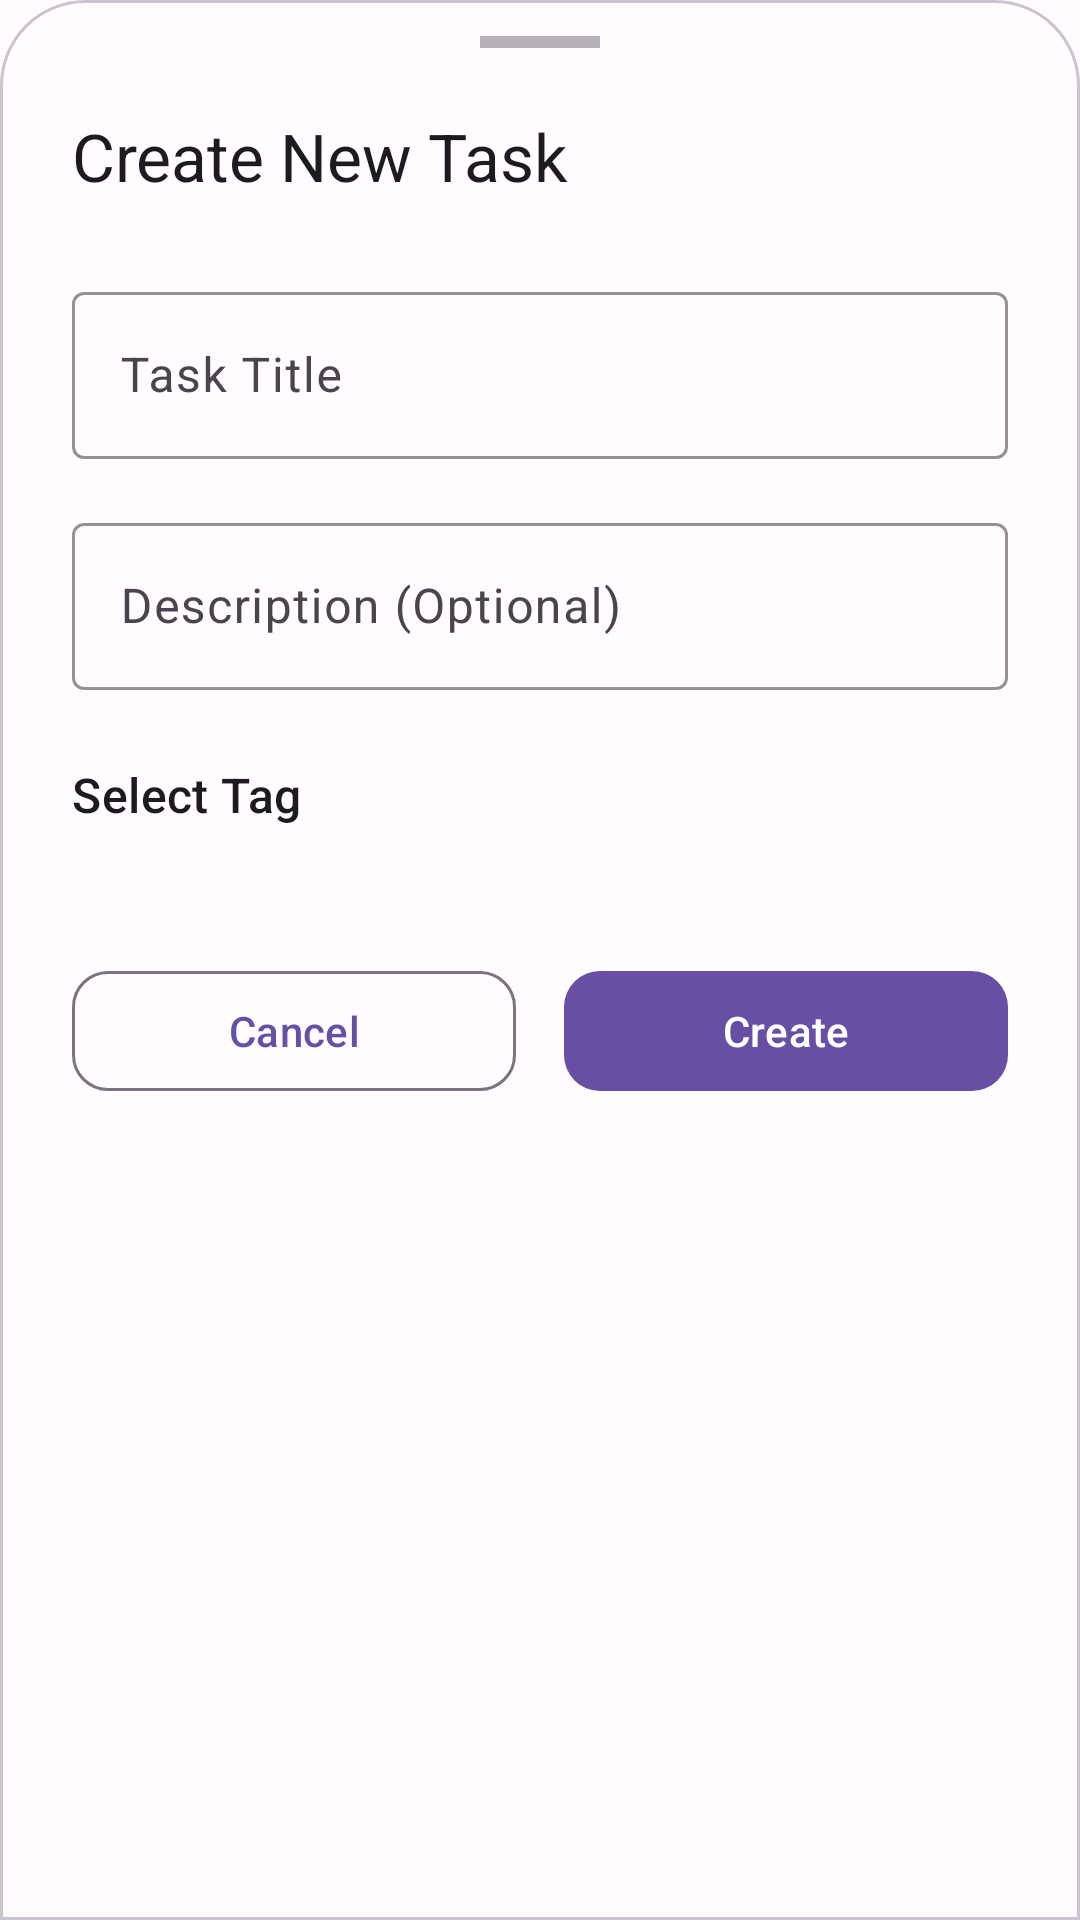

Layout XML and referenced resources for this Android screen:
<!-- AndroidManifest.xml: application theme Theme.Todo -->
<!-- res/layout/bottom_sheet_create_task.xml -->
<?xml version="1.0" encoding="utf-8"?>
<LinearLayout xmlns:android="http://schemas.android.com/apk/res/android"
    xmlns:app="http://schemas.android.com/apk/res-auto"
    xmlns:tools="http://schemas.android.com/tools"
    android:layout_width="match_parent"
    android:layout_height="wrap_content"
    android:orientation="vertical"
    android:background="@drawable/bottom_sheet_background"
    android:focusableInTouchMode="true"
    android:focusable="true">

    
    <View
        android:layout_width="40dp"
        android:layout_height="4dp"
        android:layout_gravity="center_horizontal"
        android:layout_marginTop="12dp"
        android:layout_marginBottom="20dp"
        android:background="?attr/colorOnSurfaceVariant"
        android:alpha="0.4" />

    <LinearLayout
        android:layout_width="match_parent"
        android:layout_height="wrap_content"
        android:orientation="vertical"
        android:paddingHorizontal="24dp"
        android:paddingBottom="24dp">

    
    <LinearLayout
        android:layout_width="match_parent"
        android:layout_height="wrap_content"
        android:orientation="horizontal"
        android:gravity="center_vertical"
        android:layout_marginBottom="24dp">

        <TextView
            android:id="@+id/headerTitle"
            android:layout_width="0dp"
            android:layout_height="wrap_content"
            android:layout_weight="1"
            android:text="Create New Task"
            android:textAppearance="?attr/textAppearanceTitleLarge"
            android:textColor="?attr/colorOnSurface" />

        <ImageView
            android:id="@+id/closeButton"
            android:layout_width="32dp"
            android:layout_height="32dp"
            android:src="@drawable/ic_close"
            android:background="?attr/selectableItemBackgroundBorderless"
            android:padding="4dp"
            android:contentDescription="Close"
            app:tint="?attr/colorOnSurface" />

    </LinearLayout>

    
    <com.google.android.material.textfield.TextInputLayout
        android:id="@+id/titleInputLayout"
        style="@style/Widget.Material3.TextInputLayout.OutlinedBox"
        android:layout_width="match_parent"
        android:layout_height="wrap_content"
        android:hint="Task Title"
        app:boxStrokeColor="?attr/colorPrimary"
        app:hintTextColor="?attr/colorPrimary">

        <com.google.android.material.textfield.TextInputEditText
            android:id="@+id/titleEditText"
            android:layout_width="match_parent"
            android:layout_height="wrap_content"
            android:inputType="text"
            android:maxLines="1"
            android:imeOptions="actionNext"
            android:textAppearance="?attr/textAppearanceBodyLarge"
            android:textColor="?attr/colorOnSurface" />

    </com.google.android.material.textfield.TextInputLayout>

    
    <com.google.android.material.textfield.TextInputLayout
        android:id="@+id/descriptionInputLayout"
        style="@style/Widget.Material3.TextInputLayout.OutlinedBox"
        android:layout_width="match_parent"
        android:layout_height="wrap_content"
        android:layout_marginTop="16dp"
        android:hint="Description (Optional)"
        app:boxStrokeColor="?attr/colorPrimary"
        app:hintTextColor="?attr/colorPrimary">

        <com.google.android.material.textfield.TextInputEditText
            android:id="@+id/descriptionEditText"
            android:layout_width="match_parent"
            android:layout_height="wrap_content"
            android:inputType="textMultiLine"
            android:maxLines="3"
            android:minLines="1"
            android:imeOptions="actionDone"
            android:textAppearance="?attr/textAppearanceBodyLarge"
            android:textColor="?attr/colorOnSurface" />

    </com.google.android.material.textfield.TextInputLayout>

    
    <TextView
        android:layout_width="wrap_content"
        android:layout_height="wrap_content"
        android:layout_marginTop="24dp"
        android:layout_marginBottom="12dp"
        android:text="Select Tag"
        android:textAppearance="?attr/textAppearanceTitleMedium"
        android:textColor="?attr/colorOnSurface" />

    <HorizontalScrollView
        android:layout_width="match_parent"
        android:layout_height="wrap_content"
        android:scrollbars="none">

        <com.google.android.material.chip.ChipGroup
            android:id="@+id/tagChipGroup"
            android:layout_width="wrap_content"
            android:layout_height="wrap_content"
            app:singleSelection="true"
            app:selectionRequired="true"
            app:chipSpacingHorizontal="8dp" />

    </HorizontalScrollView>

    
    <LinearLayout
        android:layout_width="match_parent"
        android:layout_height="wrap_content"
        android:layout_marginTop="32dp"
        android:orientation="horizontal">

        <com.google.android.material.button.MaterialButton
            android:id="@+id/cancelButton"
            style="@style/Widget.Material3.Button.OutlinedButton"
            android:layout_width="0dp"
            android:layout_height="wrap_content"
            android:layout_marginEnd="8dp"
            android:layout_weight="1"
            android:text="Cancel"
            android:textAppearance="?attr/textAppearanceLabelLarge"
            app:cornerRadius="12dp" />

        <com.google.android.material.button.MaterialButton
            android:id="@+id/createButton"
            android:layout_width="0dp"
            android:layout_height="wrap_content"
            android:layout_marginStart="8dp"
            android:layout_weight="1"
            android:text="Create"
            android:textAppearance="?attr/textAppearanceLabelLarge"
            app:cornerRadius="12dp" />

    </LinearLayout>

    </LinearLayout>

</LinearLayout>
<!-- resources referenced by this layout -->
<resources>
  <style name="Theme.Todo" parent="Base.Theme.Todo" />
  <color name="design_default_color_primary">#FF6750A4</color>
  <color name="design_default_color_on_primary">#FFFFFFFF</color>
  <color name="design_default_color_primary_container">#FFEADDFF</color>
  <color name="design_default_color_on_primary_container">#FF21005D</color>
  <color name="design_default_color_secondary">#FF625B71</color>
  <color name="design_default_color_on_secondary">#FFFFFFFF</color>
  <color name="design_default_color_secondary_container">#FFE8DEF8</color>
  <color name="design_default_color_on_secondary_container">#FF1D192B</color>
  <color name="design_default_color_tertiary">#FF7D5260</color>
  <color name="design_default_color_on_tertiary">#FFFFFFFF</color>
  <color name="design_default_color_tertiary_container">#FFFFD8E4</color>
  <color name="design_default_color_on_tertiary_container">#FF31111D</color>
  <color name="design_default_color_error">#FFBA1A1A</color>
  <color name="design_default_color_on_error">#FFFFFFFF</color>
  <color name="design_default_color_error_container">#FFFFDAD6</color>
  <color name="design_default_color_on_error_container">#FF410002</color>
  <color name="design_default_color_surface">#FFFFFBFE</color>
  <color name="design_default_color_on_surface">#FF1C1B1F</color>
  <color name="design_default_color_surface_variant">#FFE7E0EC</color>
  <color name="design_default_color_on_surface_variant">#FF49454F</color>
  <color name="design_default_color_background">#FFFFFBFE</color>
  <color name="design_default_color_on_background">#FF1C1B1F</color>
  <color name="design_default_color_outline">#FF79747E</color>
  <color name="design_default_color_outline_variant">#FFCAC4D0</color>
  <style name="TextAppearance.Todo.TitleMedium" parent="TextAppearance.Material3.TitleMedium">
          <item name="android:textSize">16sp</item>
          <item name="android:textColor">?attr/colorOnBackground</item>
          <item name="android:fontFamily">@font/roboto_medium</item>
      </style>
  <style name="TextAppearance.Todo.TitleSmall" parent="TextAppearance.Material3.TitleSmall">
          <item name="android:textSize">14sp</item>
          <item name="android:textColor">?attr/colorOnBackground</item>
          <item name="android:fontFamily">@font/roboto_medium</item>
      </style>
  <style name="TextAppearance.Todo.BodyLarge" parent="TextAppearance.Material3.BodyLarge">
          <item name="android:textSize">16sp</item>
          <item name="android:textColor">?attr/colorOnBackground</item>
          <item name="android:fontFamily">@font/roboto_regular</item>
      </style>
  <style name="TextAppearance.Todo.BodyMedium" parent="TextAppearance.Material3.BodyMedium">
          <item name="android:textSize">14sp</item>
          <item name="android:textColor">?attr/colorOnBackground</item>
          <item name="android:fontFamily">@font/roboto_regular</item>
      </style>
  <style name="TextAppearance.Todo.BodySmall" parent="TextAppearance.Material3.BodySmall">
          <item name="android:textSize">12sp</item>
          <item name="android:textColor">?attr/colorOnSurfaceVariant</item>
          <item name="android:fontFamily">@font/roboto_regular</item>
      </style>
  <style name="TextAppearance.Todo.LabelLarge" parent="TextAppearance.Material3.LabelLarge">
          <item name="android:textSize">14sp</item>
          <item name="android:textColor">?attr/colorOnBackground</item>
          <item name="android:fontFamily">@font/roboto_medium</item>
      </style>
  <style name="TextAppearance.Todo.LabelMedium" parent="TextAppearance.Material3.LabelMedium">
          <item name="android:textSize">12sp</item>
          <item name="android:textColor">?attr/colorOnBackground</item>
          <item name="android:fontFamily">@font/roboto_medium</item>
      </style>
</resources>
